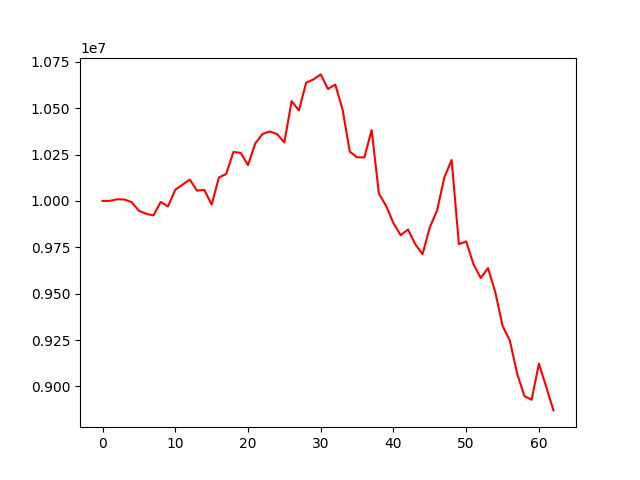

Source data for this figure (header and first rows):
account_value, date, daily_return
10000000, 20220705, 
9999978, 20220706, -2.1814516069085244e-06
10008884, 20220707, 0.0008906
10007501, 20220708, -0.0001382
9993486, 20220711, -0.0014
9947016, 20220712, -0.00465
9930428, 20220713, -0.001668
9921455, 20220714, -0.0009036
9994439, 20220715, 0.007356
9970004, 20220718, -0.002445
10060164, 20220719, 0.009043
10087470, 20220720, 0.002714
10114936, 20220721, 0.002723
10055539, 20220722, -0.005872
10058819, 20220725, 0.0003262
9979904, 20220726, -0.007845
10126126, 20220727, 0.01465
10145465, 20220728, 0.00191
10264098, 20220729, 0.01169
10258463, 20220801, -0.000549
10193072, 20220802, -0.006374
10309590, 20220803, 0.01143
10361313, 20220804, 0.005017
10374415, 20220805, 0.001265
10360286, 20220808, -0.001362
10315235, 20220809, -0.004348
10538279, 20220810, 0.02162
10487514, 20220811, -0.004817
10637697, 20220812, 0.01432
10654902, 20220815, 0.001617
10682016, 20220816, 0.002545
10603468, 20220817, -0.007353
10627088, 20220818, 0.002228
10493440, 20220819, -0.01258
10265259, 20220822, -0.02175
10235191, 20220823, -0.002929
10234321, 20220824, -8.496939137625503e-05
10382121, 20220825, 0.01444
10039146, 20220826, -0.03304
9972857, 20220829, -0.006603
9879815, 20220830, -0.00933
9814942, 20220831, -0.006566
9846208, 20220901, 0.003186
9766517, 20220902, -0.008094
9712390, 20220906, -0.005542
9857088, 20220907, 0.0149
9948834, 20220908, 0.009308
10126971, 20220909, 0.01791
10220500, 20220912, 0.009236
9766917, 20220913, -0.04438
9781522, 20220914, 0.001495
9659234, 20220915, -0.0125
9584402, 20220916, -0.007747
9637993, 20220919, 0.005591
9508439, 20220920, -0.01344
9326822, 20220921, -0.0191
9247540, 20220922, -0.0085
9070289, 20220923, -0.01917
8947690, 20220926, -0.01352
8928052, 20220927, -0.002195
... 3 more rows
